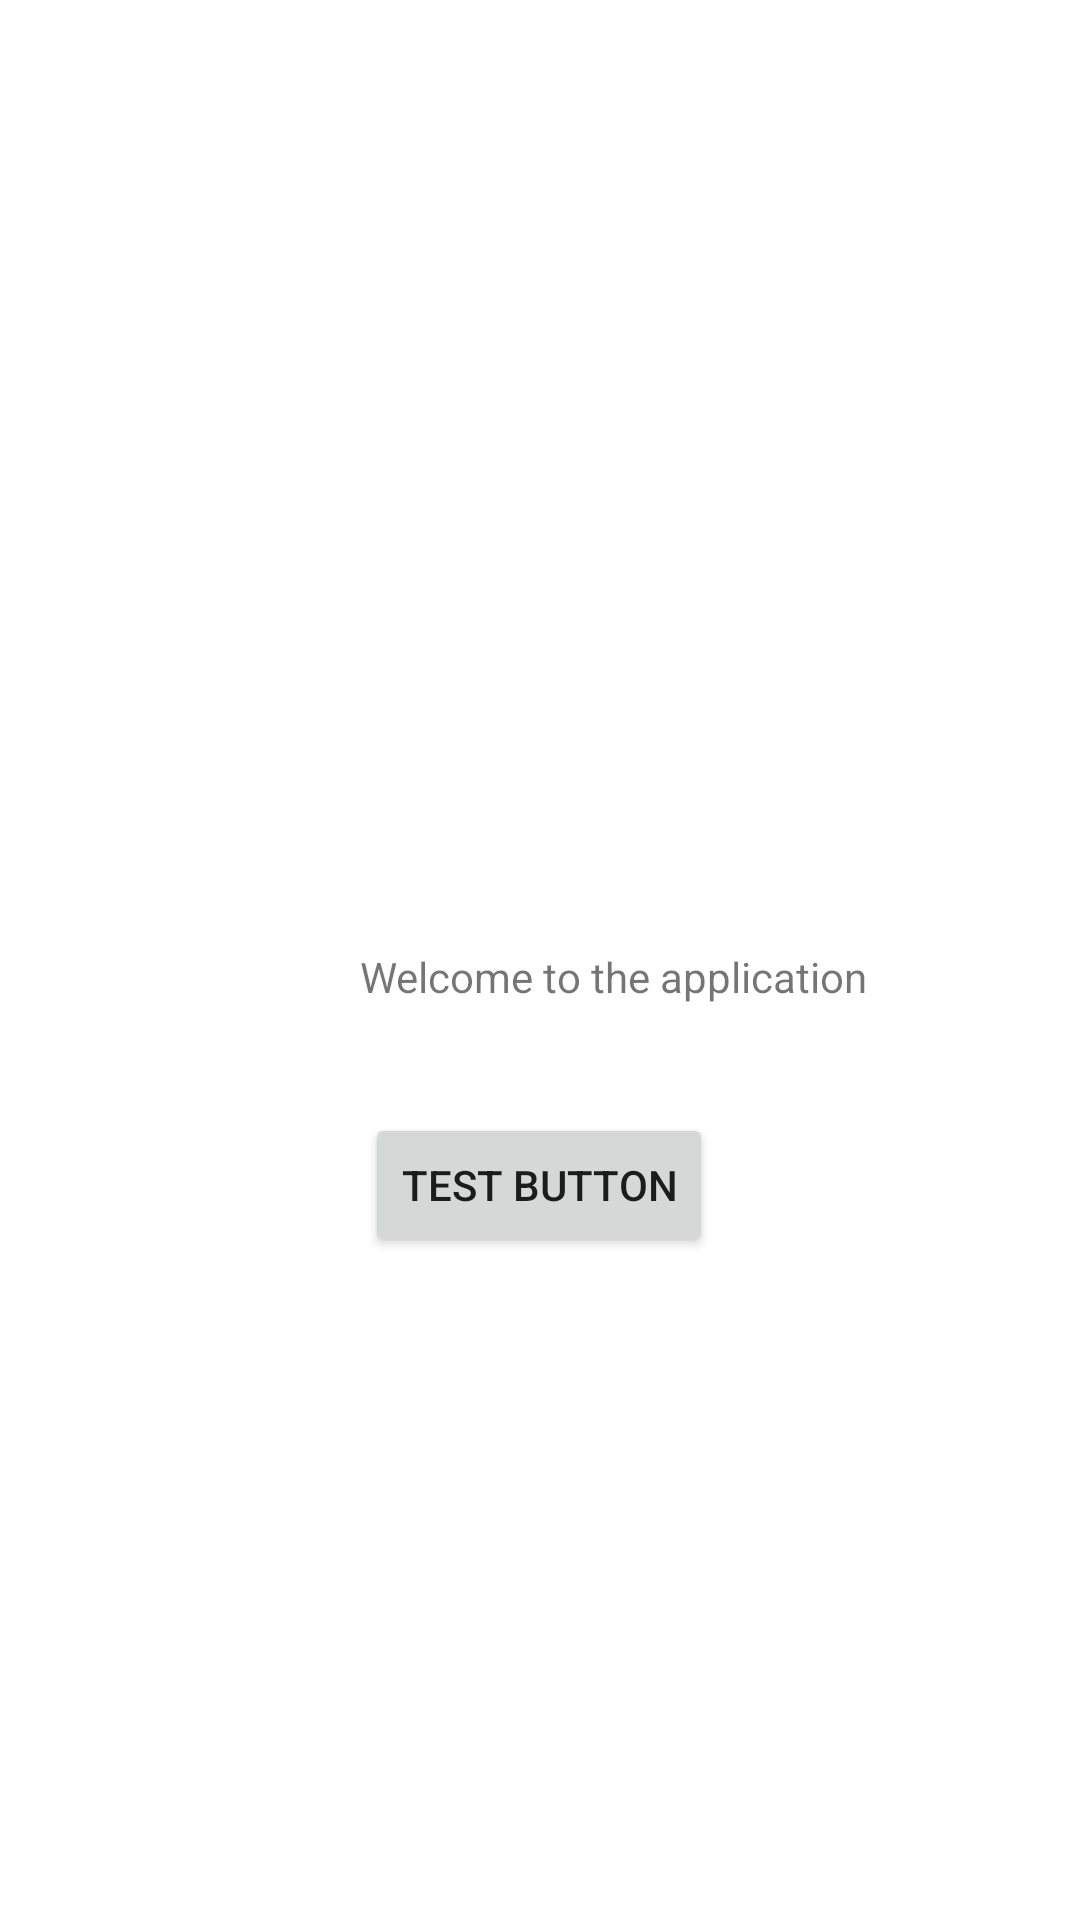

Android layout source for this screen:
<!-- AndroidManifest.xml: application theme Theme.Bare -->
<!-- res/layout/fragment_welcome.xml -->
<?xml version="1.0" encoding="utf-8"?>
<androidx.constraintlayout.widget.ConstraintLayout xmlns:android="http://schemas.android.com/apk/res/android"
        xmlns:app="http://schemas.android.com/apk/res-auto"
        xmlns:tools="http://schemas.android.com/tools"
        android:layout_width="match_parent"
        android:layout_height="match_parent"
        tools:context=".WelcomeFragment"
        android:id="@+id/fragment_welcome_container" >

    <Button
            android:text="@string/test_button"
            android:layout_width="wrap_content"
            android:layout_height="wrap_content"
            android:id="@+id/test_button"
            app:layout_constraintTop_toBottomOf="@+id/welcome_text"
            android:layout_marginTop="36dp"
            app:layout_constraintStart_toStartOf="parent"
            android:layout_marginStart="136dp"
            android:layout_marginEnd="137dp"
            app:layout_constraintEnd_toEndOf="parent"
            android:visibility="visible" />

    <TextView
            android:text="@string/welcome_text"
            android:layout_width="wrap_content"
            android:layout_height="wrap_content"
            android:id="@+id/welcome_text"
            app:layout_constraintTop_toTopOf="parent"
            android:layout_marginTop="316dp"
            app:layout_constraintStart_toStartOf="parent"
            android:layout_marginStart="120dp"
            android:layout_marginEnd="121dp"
            app:layout_constraintEnd_toEndOf="parent"
            app:layout_constraintHorizontal_bias="0.0"
            android:visibility="visible" />
</androidx.constraintlayout.widget.ConstraintLayout>
<!-- resources referenced by this layout -->
<resources>
  <string name="test_button">Test button</string>
  <string name="welcome_text">Welcome to the application</string>
  <style name="Theme.Bare" parent="Theme.MaterialComponents.DayNight.DarkActionBar">
          
          <item name="colorPrimary">@color/purple_500</item>
          <item name="colorPrimaryVariant">@color/purple_700</item>
          <item name="colorOnPrimary">@color/white</item>
          
          <item name="colorSecondary">@color/teal_200</item>
          <item name="colorSecondaryVariant">@color/teal_700</item>
          <item name="colorOnSecondary">@color/black</item>
          
          <item name="android:statusBarColor" tools:targetApi="l">?attr/colorPrimaryVariant</item>
          
      </style>
  <!-- not gathered from this repository: default colours our renderer supplied (Android Studio template values) -->
  <color name="purple_500">#FF6200EE</color>
  <color name="purple_700">#FF3700B3</color>
  <color name="teal_200">#FF03DAC5</color>
  <color name="teal_700">#FF018786</color>
  <color name="black">#FF000000</color>
  <color name="white">#FFFFFFFF</color>
</resources>
